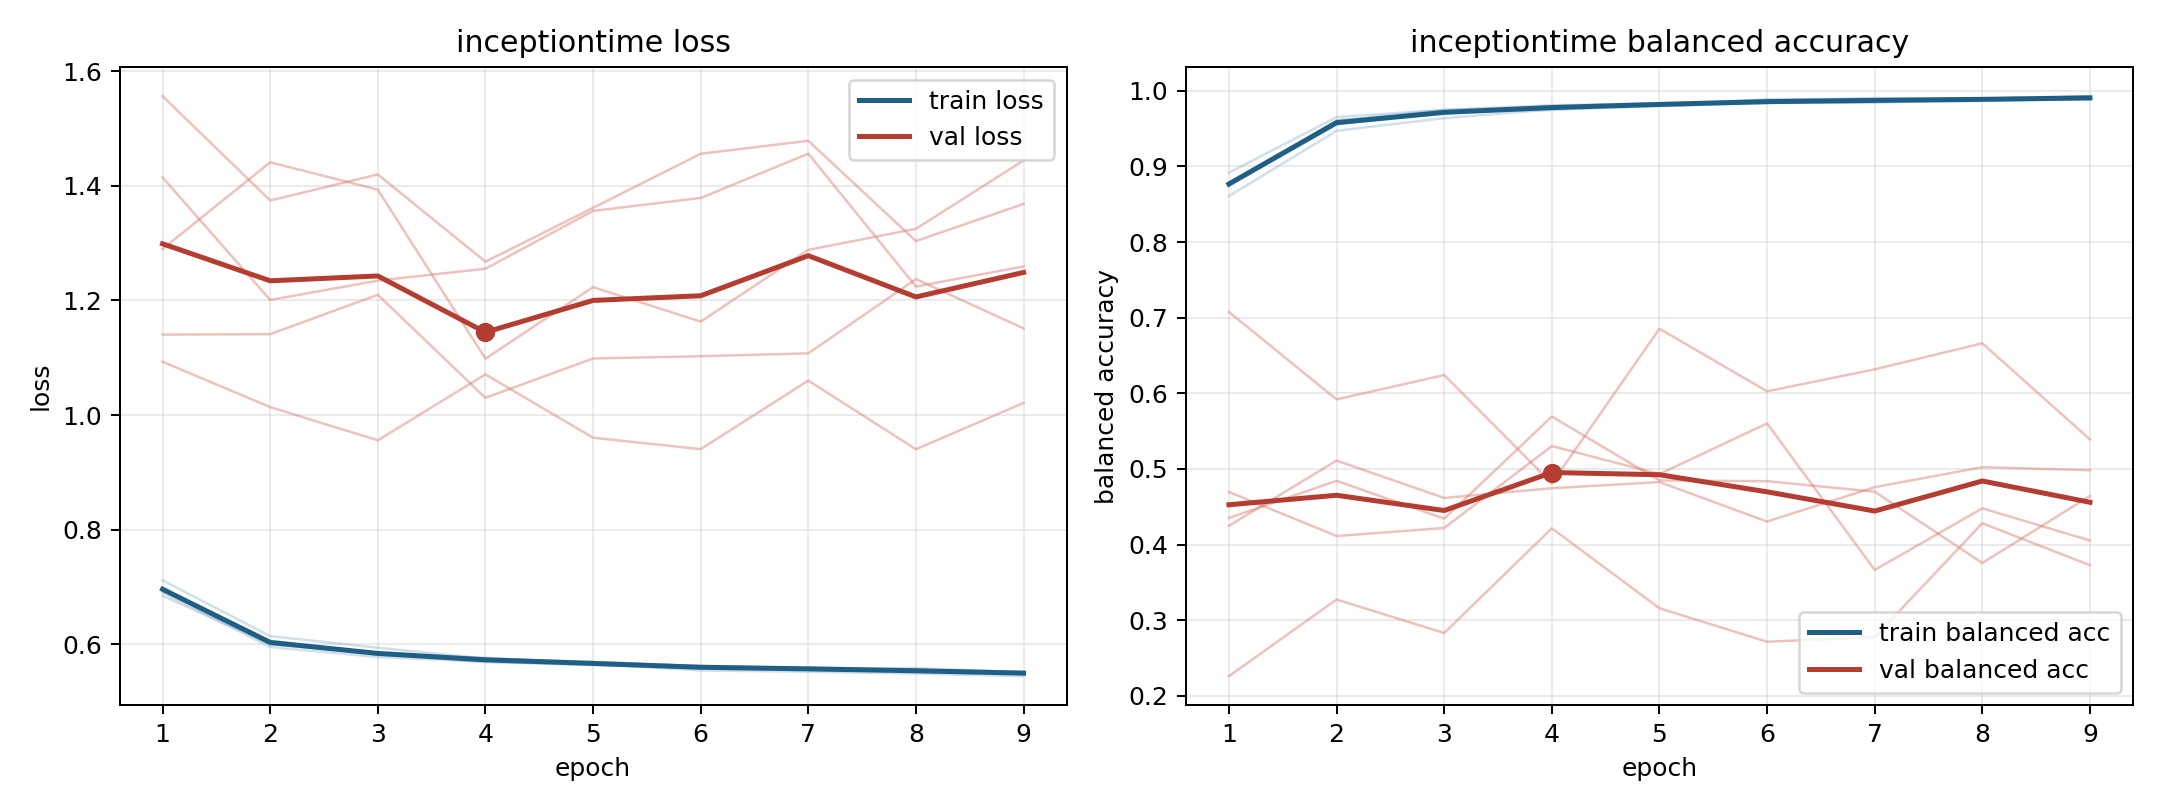

The table this chart was drawn from, first rows:
model, fold, epoch, train_loss, train_balanced_accuracy, val_loss, val_balanced_accuracy
inceptiontime, 1, 1, 0.6905, 0.8784, 1.556, 0.2261
inceptiontime, 1, 2, 0.5955, 0.9604, 1.374, 0.3274
inceptiontime, 1, 3, 0.578, 0.9747, 1.42, 0.2831
inceptiontime, 1, 4, 0.5695, 0.9789, 1.268, 0.4215
inceptiontime, 1, 5, 0.5655, 0.9807, 1.362, 0.3158
inceptiontime, 1, 6, 0.5545, 0.9888, 1.456, 0.2715
inceptiontime, 1, 7, 0.5522, 0.9888, 1.479, 0.2776
inceptiontime, 1, 8, 0.549, 0.9897, 1.304, 0.4282
inceptiontime, 1, 9, 0.5446, 0.9928, 1.368, 0.3727
inceptiontime, 2, 1, 0.6951, 0.8787, 1.29, 0.4696
inceptiontime, 2, 2, 0.6063, 0.9554, 1.441, 0.4113
inceptiontime, 2, 3, 0.5816, 0.9727, 1.393, 0.4219
inceptiontime, 2, 4, 0.5766, 0.9746, 1.098, 0.5302
inceptiontime, 2, 5, 0.5668, 0.9827, 1.223, 0.4932
inceptiontime, 2, 6, 0.5627, 0.9836, 1.163, 0.5602
inceptiontime, 2, 7, 0.5582, 0.9876, 1.288, 0.3665
inceptiontime, 2, 8, 0.5553, 0.9893, 1.325, 0.4479
inceptiontime, 2, 9, 0.5518, 0.9887, 1.444, 0.4053
inceptiontime, 3, 1, 0.6847, 0.8916, 1.415, 0.4248
inceptiontime, 3, 2, 0.6004, 0.9652, 1.201, 0.511
inceptiontime, 3, 3, 0.5846, 0.9748, 1.235, 0.4616
inceptiontime, 3, 4, 0.5746, 0.9808, 1.255, 0.4745
inceptiontime, 3, 5, 0.5696, 0.9833, 1.356, 0.4826
inceptiontime, 3, 6, 0.5618, 0.9874, 1.379, 0.4304
inceptiontime, 3, 7, 0.5569, 0.9904, 1.456, 0.4759
inceptiontime, 3, 8, 0.5588, 0.9885, 1.224, 0.5024
inceptiontime, 3, 9, 0.5507, 0.9926, 1.259, 0.4983
inceptiontime, 4, 1, 0.7116, 0.8607, 1.14, 0.4351
inceptiontime, 4, 2, 0.6144, 0.9471, 1.141, 0.4843
inceptiontime, 4, 3, 0.5941, 0.9638, 1.21, 0.4343
inceptiontime, 4, 4, 0.5754, 0.9751, 1.03, 0.5693
inceptiontime, 4, 5, 0.5685, 0.9795, 1.099, 0.4847
inceptiontime, 4, 6, 0.5615, 0.9842, 1.103, 0.4838
inceptiontime, 4, 7, 0.5602, 0.9847, 1.108, 0.4699
inceptiontime, 4, 8, 0.5556, 0.9865, 1.237, 0.3756
inceptiontime, 4, 9, 0.5524, 0.9887, 1.151, 0.4643
inceptiontime, 5, 1, 0.6987, 0.8739, 1.093, 0.7075
inceptiontime, 5, 2, 0.6004, 0.961, 1.014, 0.5919
inceptiontime, 5, 3, 0.583, 0.971, 0.956, 0.6241
inceptiontime, 5, 4, 0.5693, 0.9795, 1.071, 0.4809
inceptiontime, 5, 5, 0.5636, 0.9834, 0.9605, 0.6854
inceptiontime, 5, 6, 0.5597, 0.9841, 0.9406, 0.6026
inceptiontime, 5, 7, 0.5588, 0.9847, 1.06, 0.6316
inceptiontime, 5, 8, 0.5512, 0.9892, 0.9404, 0.6661
inceptiontime, 5, 9, 0.5496, 0.9901, 1.021, 0.539
